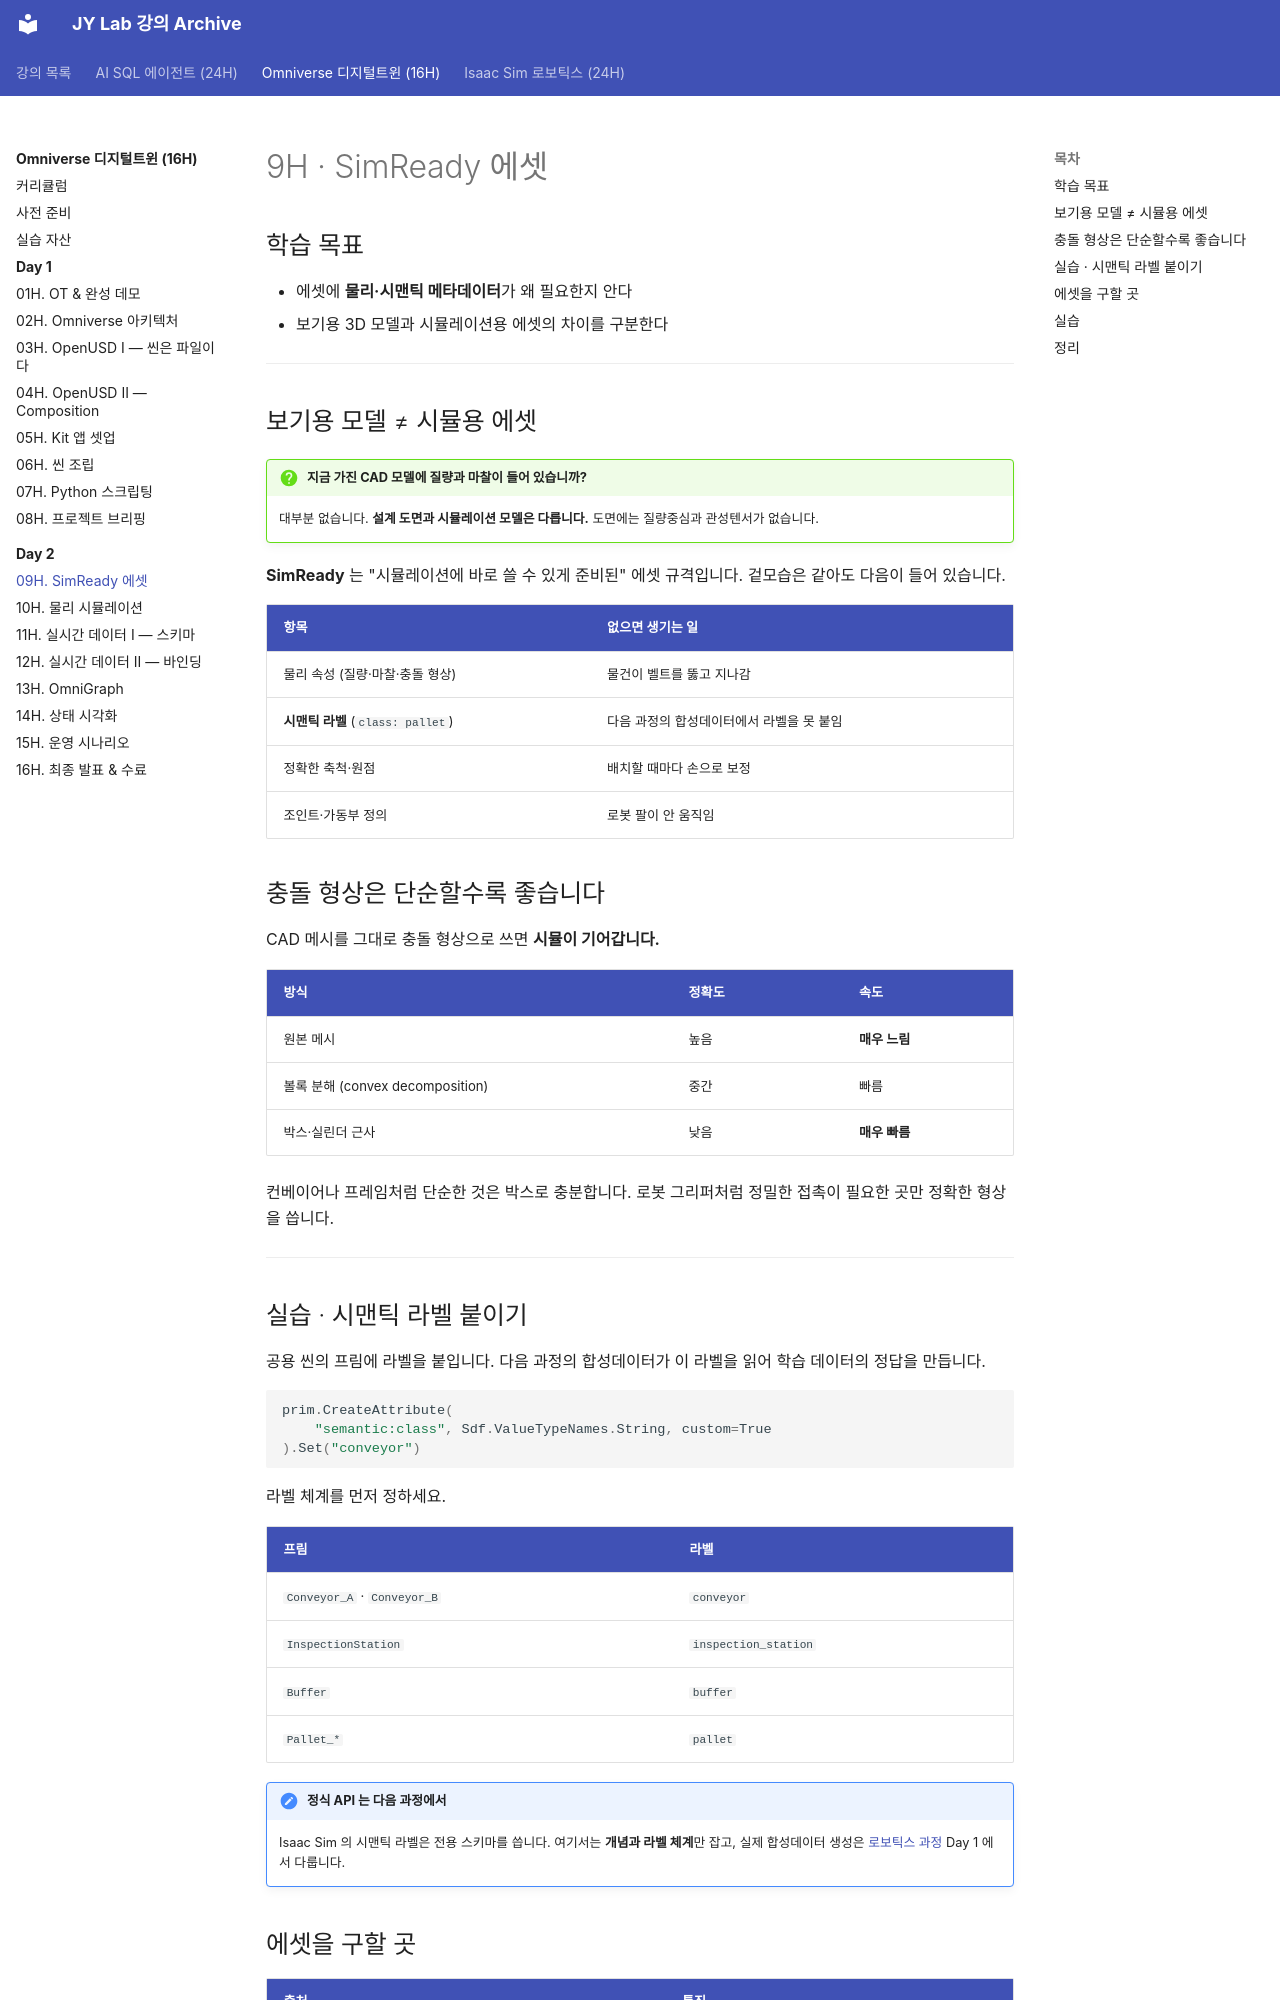

repository: siapapa/siapapa.github.io · page: courses/omniverse-digital-twin/day2/09-simready/index.html · generator: mkdocs

---
title: 9H · SimReady 에셋
---

# 9H · SimReady 에셋

## 학습 목표

- 에셋에 **물리·시맨틱 메타데이터**가 왜 필요한지 안다
- 보기용 3D 모델과 시뮬레이션용 에셋의 차이를 구분한다

---

## 보기용 모델 ≠ 시뮬용 에셋

!!! question "지금 가진 CAD 모델에 질량과 마찰이 들어 있습니까?"
    대부분 없습니다. **설계 도면과 시뮬레이션 모델은 다릅니다.**
    도면에는 질량중심과 관성텐서가 없습니다.

**SimReady** 는 "시뮬레이션에 바로 쓸 수 있게 준비된" 에셋 규격입니다.
겉모습은 같아도 다음이 들어 있습니다.

| 항목 | 없으면 생기는 일 |
|---|---|
| 물리 속성 (질량·마찰·충돌 형상) | 물건이 벨트를 뚫고 지나감 |
| **시맨틱 라벨** (`class: pallet`) | 다음 과정의 합성데이터에서 라벨을 못 붙임 |
| 정확한 축척·원점 | 배치할 때마다 손으로 보정 |
| 조인트·가동부 정의 | 로봇 팔이 안 움직임 |

## 충돌 형상은 단순할수록 좋습니다

CAD 메시를 그대로 충돌 형상으로 쓰면 **시뮬이 기어갑니다.**

| 방식 | 정확도 | 속도 |
|---|---|---|
| 원본 메시 | 높음 | **매우 느림** |
| 볼록 분해 (convex decomposition) | 중간 | 빠름 |
| 박스·실린더 근사 | 낮음 | **매우 빠름** |

컨베이어나 프레임처럼 단순한 것은 박스로 충분합니다.
로봇 그리퍼처럼 정밀한 접촉이 필요한 곳만 정확한 형상을 씁니다.

---
